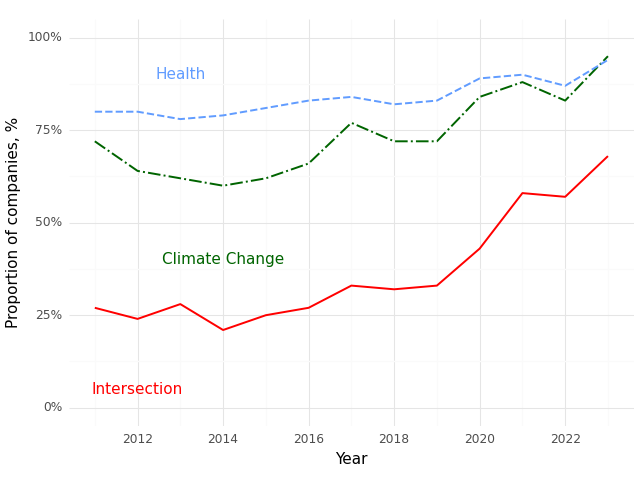

The data file committed next to this chart (first rows):
, Year, Climate (Prop), Health (Prop), Intersection (Prop)
0, 2011, 0.72, 0.8, 0.27
1, 2012, 0.64, 0.8, 0.24
2, 2013, 0.62, 0.78, 0.28
3, 2014, 0.6, 0.79, 0.21
4, 2015, 0.62, 0.81, 0.25
5, 2016, 0.66, 0.83, 0.27
6, 2017, 0.77, 0.84, 0.33
7, 2018, 0.72, 0.82, 0.32
8, 2019, 0.72, 0.83, 0.33
9, 2020, 0.84, 0.89, 0.43
10, 2021, 0.88, 0.9, 0.58
11, 2022, 0.83, 0.87, 0.57
12, 2023, 0.95, 0.94, 0.68
